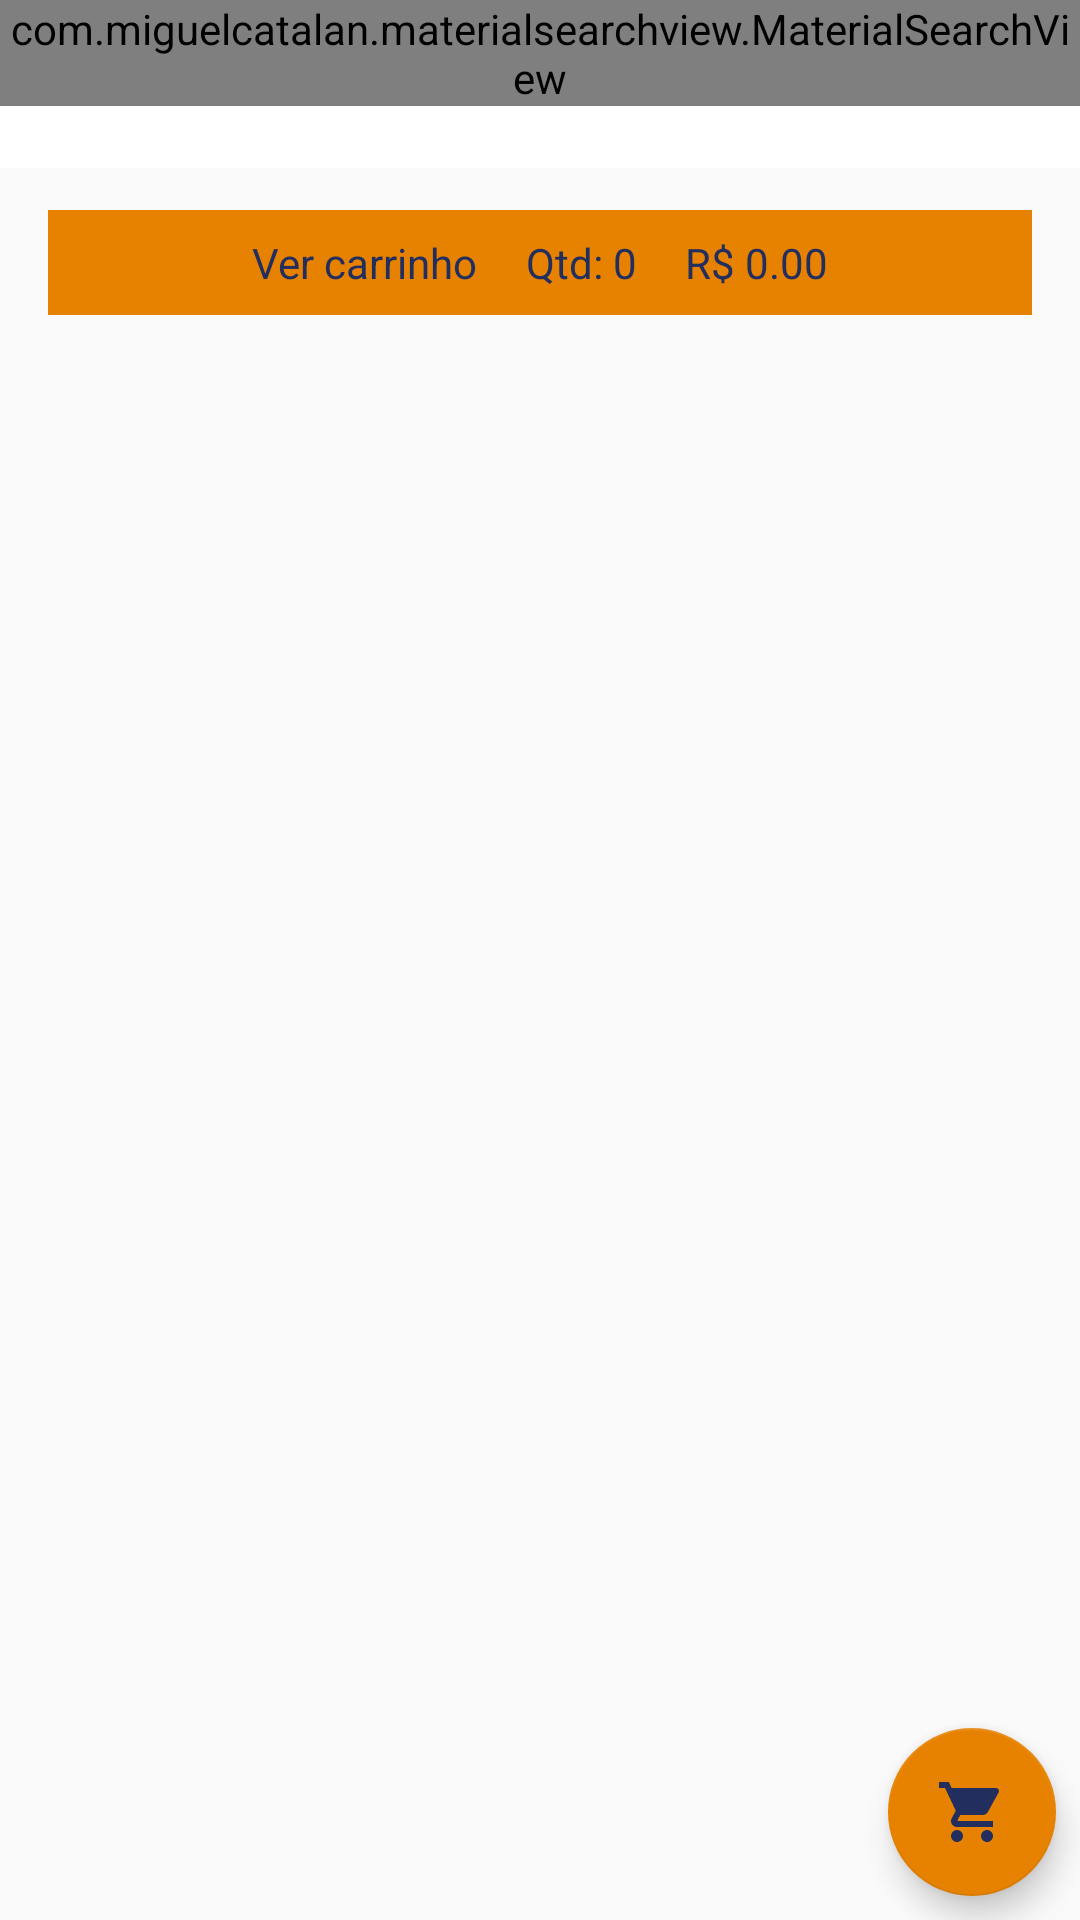

The Android layout XML behind this screen, and the referenced resources:
<!-- AndroidManifest.xml: application theme AppTheme -->
<!-- res/layout/activity_home.xml -->
<?xml version="1.0" encoding="utf-8"?>
<androidx.constraintlayout.widget.ConstraintLayout
    xmlns:android="http://schemas.android.com/apk/res/android"
    xmlns:app="http://schemas.android.com/apk/res-auto"
    xmlns:tools="http://schemas.android.com/tools"
    android:layout_width="match_parent"
    android:layout_height="match_parent"
    tools:context=".activty.HomeActivity">

    <include
        android:id="@+id/include"
        layout="@layout/toolbar"
        android:layout_width="0dp"
        android:layout_height="wrap_content"
        app:layout_constraintEnd_toEndOf="parent"
        app:layout_constraintStart_toStartOf="parent"
        app:layout_constraintTop_toTopOf="parent" />

    <androidx.recyclerview.widget.RecyclerView
        android:id="@+id/rcv_ProdutosFinalizar"
        android:layout_width="0dp"
        android:layout_height="0dp"
        android:layout_marginStart="16dp"
        android:layout_marginLeft="16dp"
        android:layout_marginTop="16dp"
        android:layout_marginEnd="16dp"
        android:layout_marginRight="16dp"
        android:layout_marginBottom="16dp"
        app:layout_constraintBottom_toBottomOf="parent"
        app:layout_constraintEnd_toEndOf="parent"
        app:layout_constraintHorizontal_bias="1.0"
        app:layout_constraintStart_toStartOf="parent"
        app:layout_constraintTop_toBottomOf="@+id/linearLayout2" />

    <com.google.android.material.floatingactionbutton.FloatingActionButton
        android:id="@+id/fab_FloatingButton"
        android:layout_width="wrap_content"
        android:layout_height="wrap_content"
        android:layout_marginEnd="8dp"
        android:layout_marginRight="8dp"
        android:layout_marginBottom="8dp"
        android:clickable="true"
        app:layout_constraintBottom_toBottomOf="parent"
        app:layout_constraintEnd_toEndOf="parent"
        app:srcCompat="@drawable/ic_carrinho_24" />

    <LinearLayout
        android:id="@+id/linearLayout2"
        android:layout_width="0dp"
        android:layout_height="wrap_content"
        android:layout_marginStart="16dp"
        android:layout_marginLeft="16dp"
        android:layout_marginTop="70dp"
        android:layout_marginEnd="16dp"
        android:layout_marginRight="16dp"
        android:background="@color/colorAccent"
        android:gravity="center"
        android:orientation="horizontal"
        app:layout_constraintEnd_toEndOf="parent"
        app:layout_constraintHorizontal_bias="0.0"
        app:layout_constraintStart_toStartOf="parent"
        app:layout_constraintTop_toTopOf="@+id/include">

        <TextView
            android:id="@+id/textView"
            android:layout_width="wrap_content"
            android:layout_height="wrap_content"
            android:padding="8dp"
            android:text="Ver carrinho" />

        <TextView
            android:id="@+id/txt_CarrinhoQtd"
            android:layout_width="wrap_content"
            android:layout_height="wrap_content"
            android:padding="8dp"
            android:text="Qtd: 0" />

        <TextView
            android:id="@+id/txt_CarrinhoTotal"
            android:layout_width="wrap_content"
            android:layout_height="wrap_content"
            android:padding="8dp"
            android:text="R$ 0.00" />
    </LinearLayout>

</androidx.constraintlayout.widget.ConstraintLayout>
<!-- res/layout/toolbar.xml (included above) -->
<?xml version="1.0" encoding="utf-8"?>
<FrameLayout xmlns:android="http://schemas.android.com/apk/res/android"
    android:layout_width="match_parent" android:layout_height="match_parent">

    <androidx.appcompat.widget.Toolbar
        android:id="@+id/tbr_Toolbar"
        android:layout_width="match_parent"
        android:layout_height="wrap_content"
        android:background="?attr/colorPrimary"
        android:minHeight="?attr/actionBarSize"
        android:theme="?attr/actionBarTheme" />

    <com.miguelcatalan.materialsearchview.MaterialSearchView
        android:id="@+id/materialSeachView"
        android:layout_width="match_parent"
        android:layout_height="wrap_content">

    </com.miguelcatalan.materialsearchview.MaterialSearchView>
</FrameLayout>
<!-- resources referenced by this layout -->
<resources>
  <color name="colorAccent">#e78200</color>
  <!-- drawable ic_carrinho_24 (drawable) -->
  <vector xmlns:android="http://schemas.android.com/apk/res/android"
      android:width="24dp"
      android:height="24dp"
      android:viewportWidth="24"
      android:viewportHeight="24"
      android:tint="@color/textColorDefult">
    <path
        android:fillColor="@android:color/white"
        android:pathData="M7,18c-1.1,0 -1.99,0.9 -1.99,2S5.9,22 7,22s2,-0.9 2,-2 -0.9,-2 -2,-2zM1,2v2h2l3.6,7.59 -1.35,2.45c-0.16,0.28 -0.25,0.61 -0.25,0.96 0,1.1 0.9,2 2,2h12v-2L7.42,15c-0.14,0 -0.25,-0.11 -0.25,-0.25l0.03,-0.12 0.9,-1.63h7.45c0.75,0 1.41,-0.41 1.75,-1.03l3.58,-6.49c0.08,-0.14 0.12,-0.31 0.12,-0.48 0,-0.55 -0.45,-1 -1,-1L5.21,4l-0.94,-2L1,2zM17,18c-1.1,0 -1.99,0.9 -1.99,2s0.89,2 1.99,2 2,-0.9 2,-2 -0.9,-2 -2,-2z"/>
  </vector>
  <style name="AppTheme" parent="Theme.AppCompat.Light.NoActionBar">
          
          <item name="colorPrimary">#FFFFFF</item>
          <item name="colorPrimaryDark">@color/colorPrimaryDark</item>
          <item name="colorAccent">@color/colorAccent</item>
          <item name="android:textColor">@color/textColorDefult</item>
      </style>
  <color name="textColorDefult">#212E5E</color>
  <color name="colorPrimaryDark">#15161B</color>
</resources>
